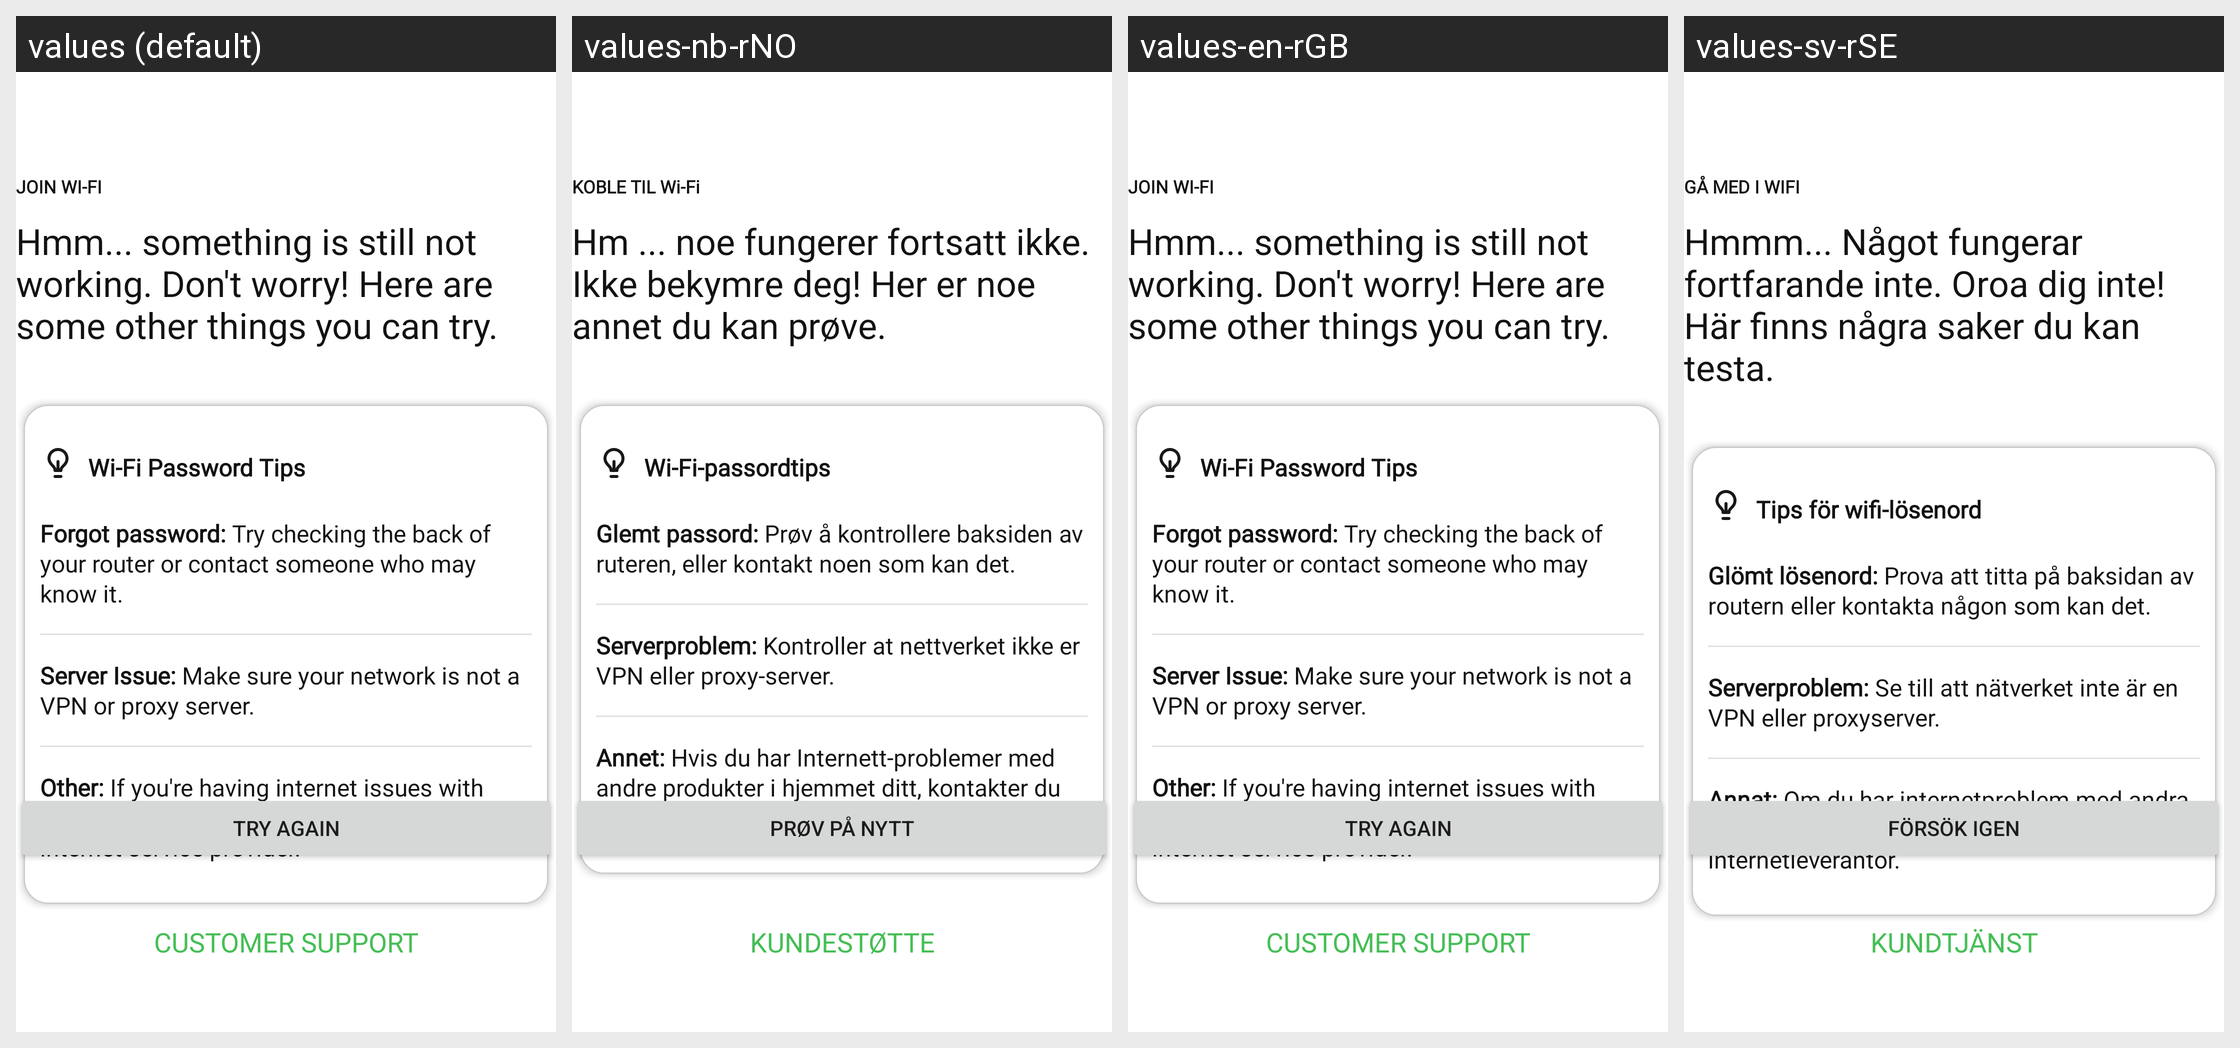

Translations of the strings shown on this Android screen, per locale in the grid:
Android screen res/layout/fragment_connect_to_wifi_error_persistent.xml rendered under 4 locales, left to right: values (default), values-nb-rNO, values-en-rGB, values-sv-rSE. Device: Nexus 5 (rendered at 1080×1920; each locale shown at half size, 540×960, under a caption strip naming it); theme Theme.NinjaConnectedKitchen.
Other locales in the repository, not shown: values-da-rDK, values-de-rDE, values-es-rES, values-fi-rFI, values-fr-rCA, values-fr-rFR, values-it-rIT, values-nl-rNL, values-pt-rPT.
Strings drawn on this screen, with the default value and each locale's value (text and hints the layout hard-codes, and strings that could not be matched under every locale, appear in the picture but are not listed):

bluetooth_error_join_wifi
  values: JOIN WI-FI
  values-nb-rNO: KOBLE TIL Wi-Fi
  values-en-rGB: JOIN WI-FI
  values-sv-rSE: GÅ MED I WIFI

bluetooth_error_wifi_body
  values: Hmm... something is still not working. Don't worry! Here are some other things you can try.
  values-nb-rNO: Hm ... noe fungerer fortsatt ikke. Ikke bekymre deg! Her er noe annet du kan prøve.
  values-en-rGB: Hmm... something is still not working. Don't worry! Here are some other things you can try.
  values-sv-rSE: Hmmm... Något fungerar fortfarande inte. Oroa dig inte! Här finns några saker du kan testa.

wifi_password_tips
  values: Wi-Fi Password Tips
  values-nb-rNO: Wi-Fi-passordtips
  values-en-rGB: Wi-Fi Password Tips
  values-sv-rSE: Tips för wifi-lösenord

pairing_wifi_network_error_tip_1
  values: Forgot password: Try checking the back of your router or contact someone who may know it.
  values-nb-rNO: Glemt passord: Prøv å kontrollere baksiden av ruteren, eller kontakt noen som kan det.
  values-en-rGB: Forgot password: Try checking the back of your router or contact someone who may know it.
  values-sv-rSE: Glömt lösenord: Prova att titta på baksidan av routern eller kontakta någon som kan det.

pairing_wifi_network_error_tip_2
  values: Server Issue: Make sure your network is not a VPN or proxy server.
  values-nb-rNO: Serverproblem: Kontroller at nettverket ikke er VPN eller proxy-server.
  values-en-rGB: Server Issue: Make sure your network is not a VPN or proxy server.
  values-sv-rSE: Serverproblem: Se till att nätverket inte är en VPN eller proxyserver.

pairing_wifi_network_error_tip_3
  values: Other: If you're having internet issues with other products in your home, contact your internet service provider.
  values-nb-rNO: Annet: Hvis du har Internett-problemer med andre produkter i hjemmet ditt, kontakter du Internett-leverandøren.
  values-en-rGB: Other: If you're having internet issues with other products in your home, contact your internet service provider.
  values-sv-rSE: Annat: Om du har internetproblem med andra produkter i hemmet bör du kontakta din internetleverantör.

try_again
  values: TRY AGAIN
  values-nb-rNO: PRØV PÅ NYTT
  values-en-rGB: TRY AGAIN
  values-sv-rSE: FÖRSÖK IGEN

support_button
  values: CUSTOMER SUPPORT
  values-nb-rNO: KUNDESTØTTE
  values-en-rGB: CUSTOMER SUPPORT
  values-sv-rSE: KUNDTJÄNST
